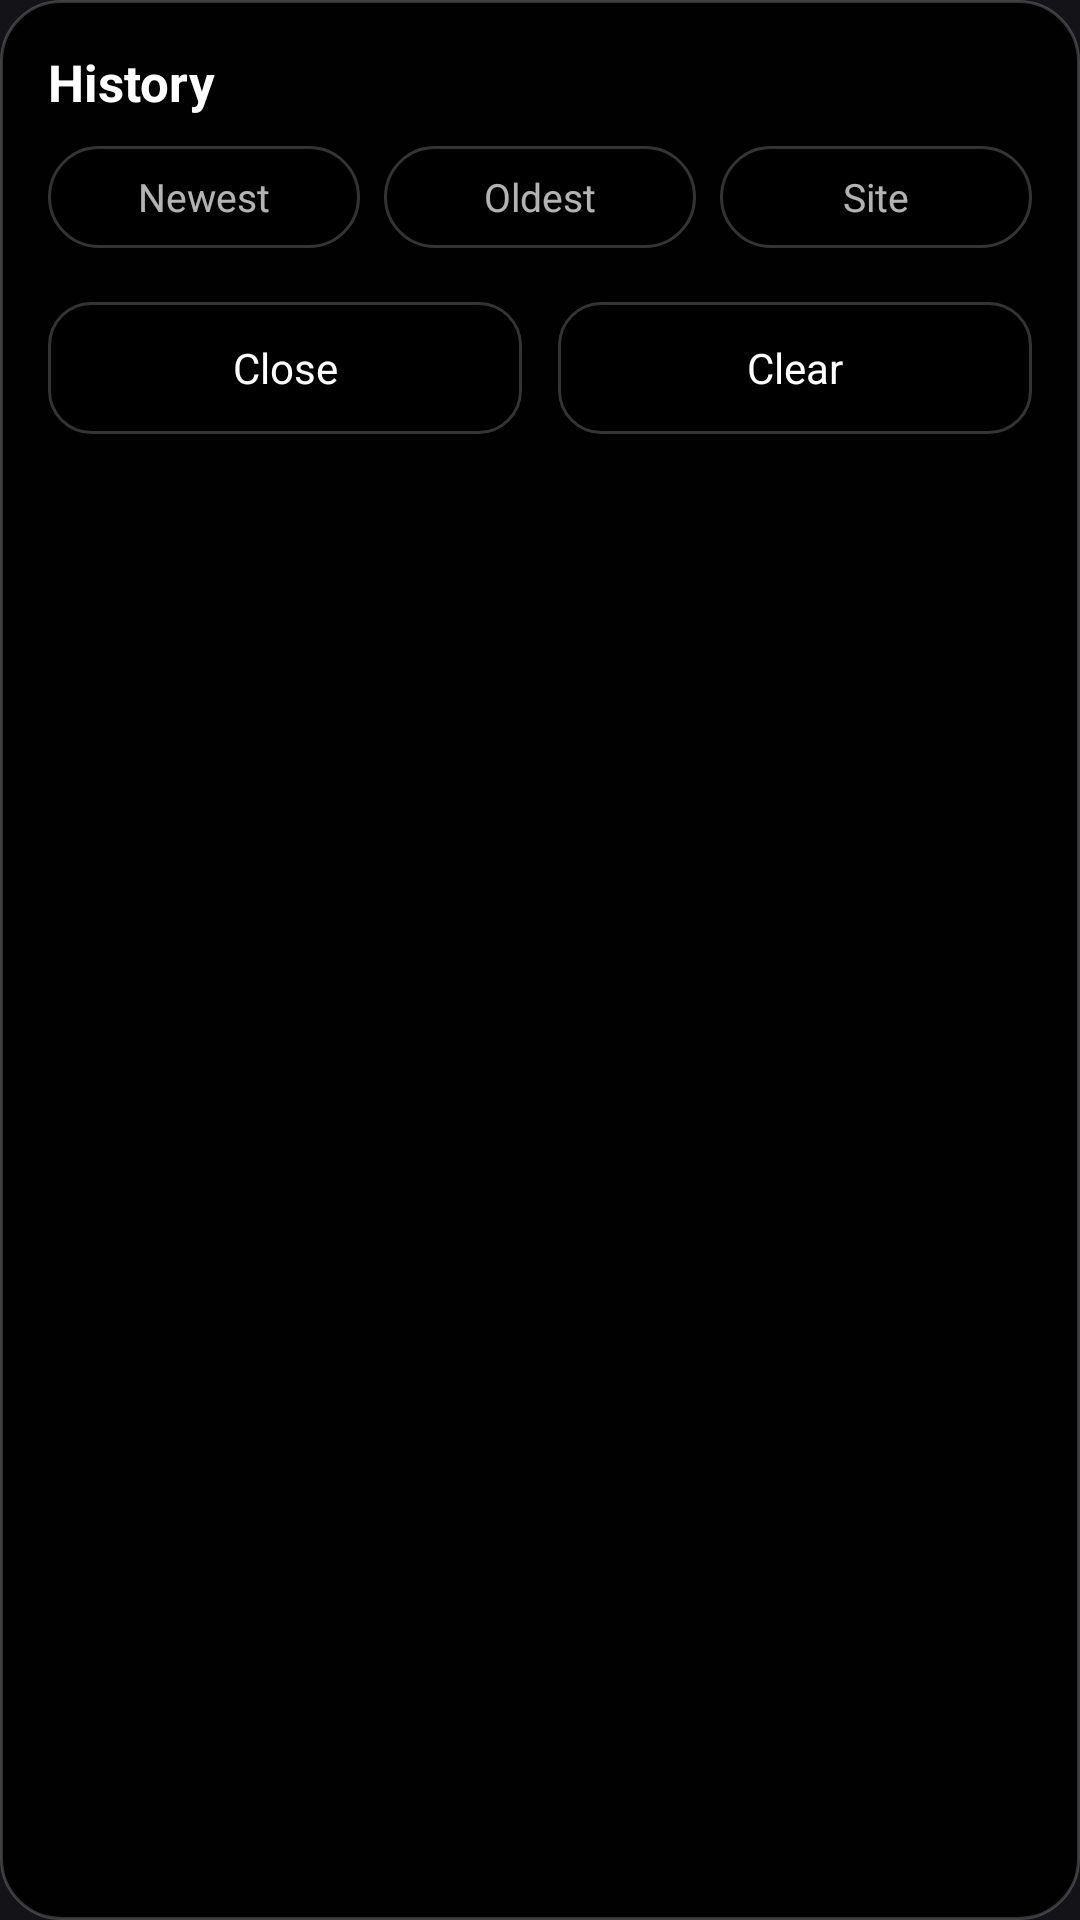

The Android layout XML behind this screen, and the referenced resources:
<!-- AndroidManifest.xml: application theme Theme.SpoonGecko -->
<!-- res/layout/dialog_history.xml -->
<?xml version="1.0" encoding="utf-8"?>
<LinearLayout xmlns:android="http://schemas.android.com/apk/res/android"
    android:layout_width="match_parent"
    android:layout_height="wrap_content"
    android:orientation="vertical"
    android:background="@drawable/bg_glass_dialog"
    android:padding="16dp">

    <TextView
        android:id="@+id/dlg_title"
        android:layout_width="match_parent"
        android:layout_height="wrap_content"
        android:text="History"
        android:textColor="#FFFFFFFF"
        android:textSize="17sp"
        android:textStyle="bold"
        android:paddingBottom="10dp" />

    <LinearLayout
        android:layout_width="match_parent"
        android:layout_height="wrap_content"
        android:orientation="horizontal"
        android:paddingBottom="8dp">

        <TextView
            android:id="@+id/sort_newest"
            android:layout_width="0dp"
            android:layout_height="34dp"
            android:layout_weight="1"
            android:layout_marginEnd="4dp"
            android:gravity="center"
            android:text="Newest"
            android:textSize="13sp"
            android:background="@drawable/bg_chip"
            android:clickable="true"
            android:focusable="true" />

        <TextView
            android:id="@+id/sort_oldest"
            android:layout_width="0dp"
            android:layout_height="34dp"
            android:layout_weight="1"
            android:layout_marginStart="4dp"
            android:layout_marginEnd="4dp"
            android:gravity="center"
            android:text="Oldest"
            android:textSize="13sp"
            android:background="@drawable/bg_chip"
            android:clickable="true"
            android:focusable="true" />

        <TextView
            android:id="@+id/sort_site"
            android:layout_width="0dp"
            android:layout_height="34dp"
            android:layout_weight="1"
            android:layout_marginStart="4dp"
            android:gravity="center"
            android:text="Site"
            android:textSize="13sp"
            android:background="@drawable/bg_chip"
            android:clickable="true"
            android:focusable="true" />
    </LinearLayout>

    
    <ListView
        android:id="@+id/dlg_list"
        android:layout_width="match_parent"
        android:layout_height="wrap_content"
        android:divider="@null"
        android:dividerHeight="0dp" />

    <TextView
        android:id="@+id/dlg_empty"
        android:layout_width="match_parent"
        android:layout_height="wrap_content"
        android:visibility="gone"
        android:gravity="center"
        android:paddingTop="24dp"
        android:paddingBottom="24dp"
        android:text="No history yet"
        android:textColor="#66FFFFFF"
        android:textSize="14sp" />

    <LinearLayout
        android:layout_width="match_parent"
        android:layout_height="wrap_content"
        android:orientation="horizontal"
        android:paddingTop="10dp">

        <TextView
            android:id="@+id/dlg_negative"
            android:layout_width="0dp"
            android:layout_height="44dp"
            android:layout_weight="1"
            android:text="Close"
            android:textColor="#FFFFFFFF"
            android:textSize="14sp"
            android:gravity="center"
            android:background="@drawable/bg_glass_button"
            android:layout_marginEnd="6dp"
            android:clickable="true"
            android:focusable="true" />

        <TextView
            android:id="@+id/dlg_positive"
            android:layout_width="0dp"
            android:layout_height="44dp"
            android:layout_weight="1"
            android:text="Clear"
            android:textColor="#FFFFFFFF"
            android:textSize="14sp"
            android:gravity="center"
            android:background="@drawable/bg_glass_button"
            android:layout_marginStart="6dp"
            android:clickable="true"
            android:focusable="true" />
    </LinearLayout>
</LinearLayout>
<!-- resources referenced by this layout -->
<resources>
  <!-- drawable bg_chip (drawable) -->
  <?xml version="1.0" encoding="utf-8"?>
  <shape xmlns:android="http://schemas.android.com/apk/res/android">
      <corners android:radius="17dp" />
      <solid android:color="#B3000000" />
      <stroke android:width="1dp" android:color="#33FFFFFF" />
  </shape>
  <!-- drawable bg_glass_button (drawable) -->
  <?xml version="1.0" encoding="utf-8"?>
  <shape xmlns:android="http://schemas.android.com/apk/res/android">
      <corners android:radius="14dp" />
      <solid android:color="#B3000000" />
      <stroke android:width="1dp" android:color="#33FFFFFF" />
  </shape>
  <!-- drawable bg_glass_dialog (drawable) -->
  <?xml version="1.0" encoding="utf-8"?>
  <shape xmlns:android="http://schemas.android.com/apk/res/android">
      <corners android:radius="20dp" />
      <solid android:color="#EE000000" />
      <stroke android:width="1dp" android:color="#33FFFFFF" />
  </shape>
  <style name="Theme.SpoonGecko" parent="@android:style/Theme.Material.NoActionBar">
          <item name="android:windowBackground">@android:color/black</item>
          <item name="android:colorBackground">@android:color/black</item>
          <item name="android:statusBarColor">@android:color/transparent</item>
          <item name="android:navigationBarColor">@android:color/transparent</item>
          <item name="android:windowLightStatusBar">false</item>
          <item name="android:windowSplashScreenBackground">@android:color/black</item>
      </style>
</resources>
